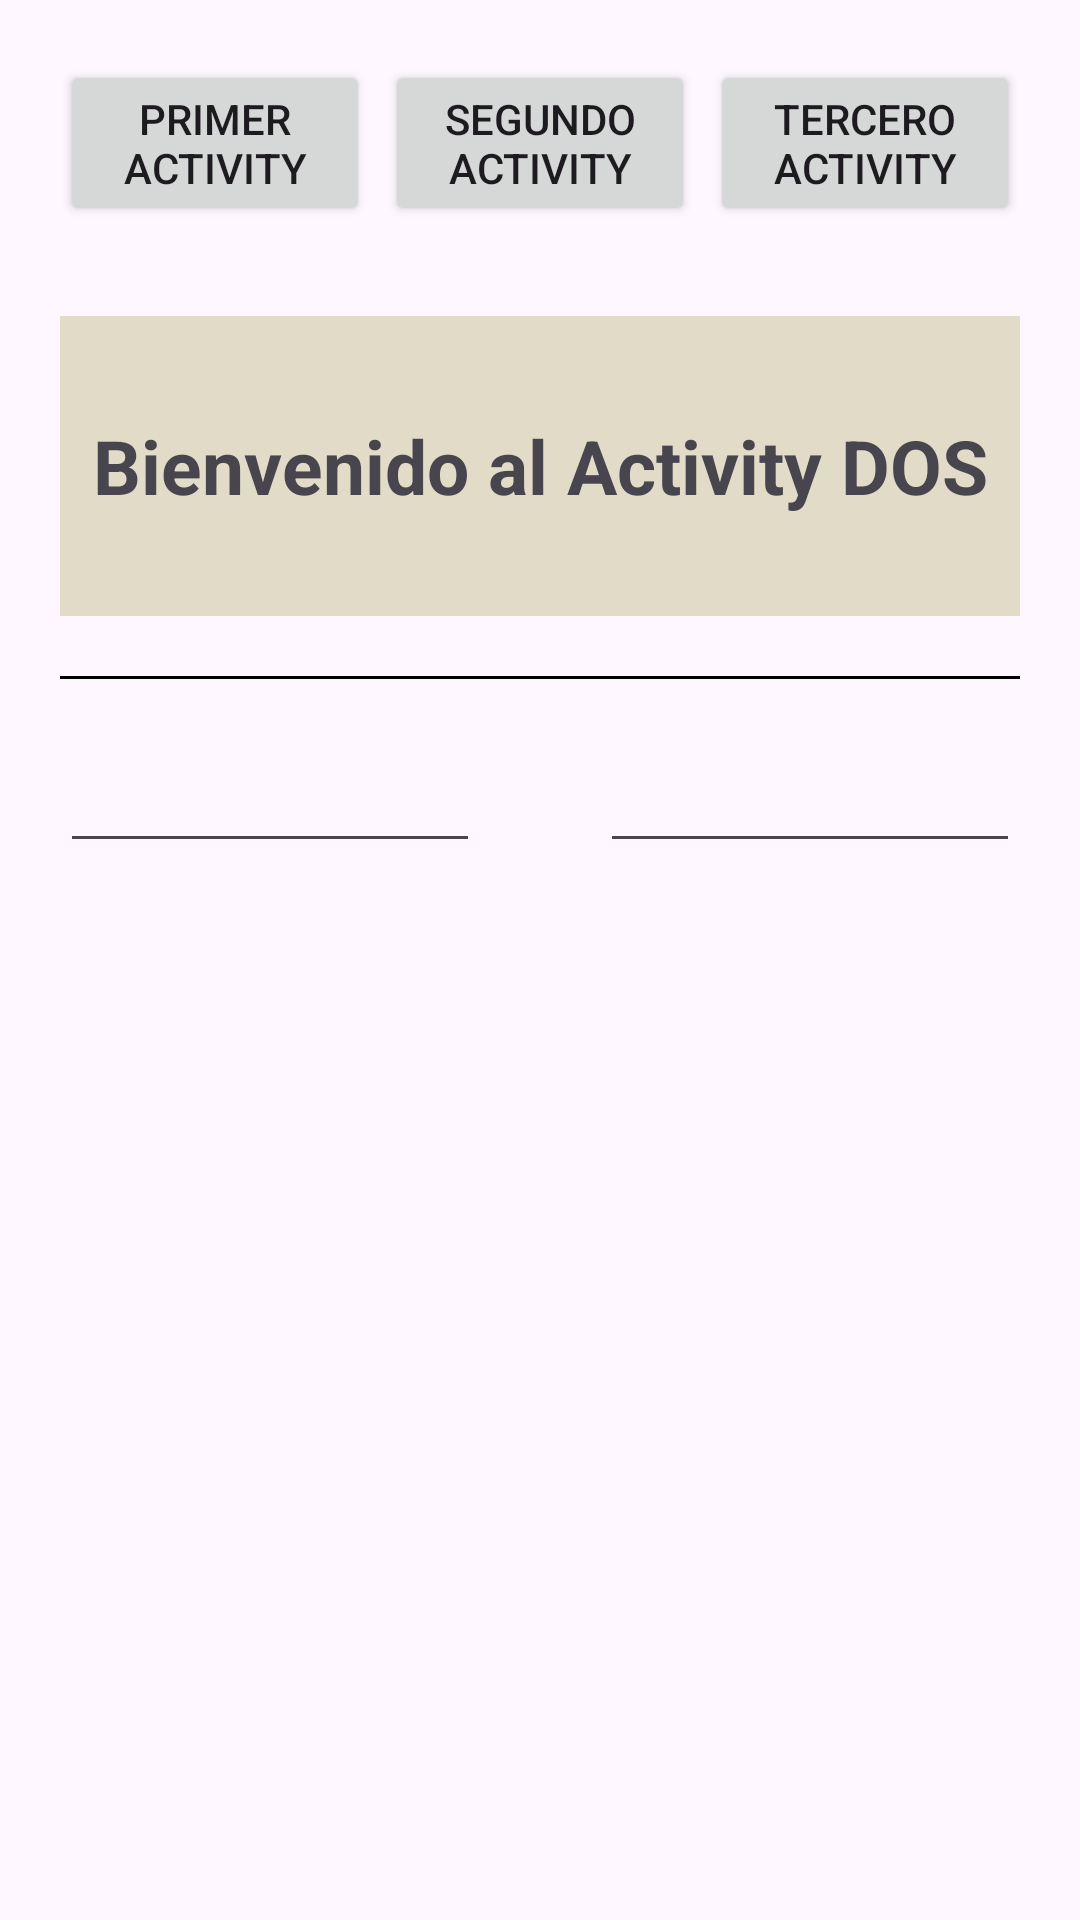

The Android layout XML behind this screen, and the referenced resources:
<!-- AndroidManifest.xml: application theme Theme.PracticaAndroidStudio -->
<!-- res/layout/activity_dos.xml -->
<?xml version="1.0" encoding="utf-8"?>
<androidx.constraintlayout.widget.ConstraintLayout xmlns:android="http://schemas.android.com/apk/res/android"
    xmlns:app="http://schemas.android.com/apk/res-auto"
    xmlns:tools="http://schemas.android.com/tools"
    android:layout_width="match_parent"
    android:layout_height="match_parent"
    tools:context=".ActivityFragmenLayout.Activity.activity_dos">

    <LinearLayout
        android:id="@+id/lyBarraNav_activitydos"
        android:layout_width="match_parent"
        android:layout_height="wrap_content"
        android:orientation="horizontal"

        app:layout_constraintTop_toTopOf="parent"
        app:layout_constraintStart_toStartOf="parent"
        app:layout_constraintEnd_toEndOf="parent"
        android:layout_margin="20dp"
        >

        <Button

            android:id="@+id/btnactivityuno_activitydos"
            android:layout_width="0dp"
            android:layout_height="wrap_content"
            android:layout_weight="1"
            android:text="Primer Activity"
            />
        <Button
            android:id="@+id/btnactivitydos_activitydos"
            android:layout_width="0dp"
            android:layout_height="wrap_content"
            android:layout_weight="1"
            android:text="Segundo Activity"
            android:layout_marginHorizontal="5dp"
            />
        <Button
            android:id="@+id/btnactivitytres_activitydos"
            android:layout_width="0dp"
            android:layout_height="wrap_content"
            android:layout_weight="1"
            android:text="Tercero Activity"

            />


    </LinearLayout>

    <TextView
        android:id="@+id/txtbienvenido_activitydos"
        android:layout_width="match_parent"
        android:layout_height="100dp"
        android:text="Bienvenido al Activity DOS"
        android:gravity="center"
        android:textSize="25dp"
        android:textStyle="bold"
        android:background="#E1DBC7"
        app:layout_constraintTop_toBottomOf="@+id/lyBarraNav_activitydos"
        app:layout_constraintEnd_toEndOf="parent"
        app:layout_constraintStart_toStartOf="parent"
        android:layout_marginTop="30dp"
        android:layout_marginHorizontal="20dp"
        />

    <View
        android:id="@+id/lineados_activitudos"
        android:layout_width="match_parent"
        android:layout_height="1dp"
        android:background="@color/black"
        app:layout_constraintTop_toBottomOf="@+id/txtbienvenido_activitydos"
        android:layout_margin="20dp"
        app:layout_constraintStart_toStartOf="parent"
        app:layout_constraintEnd_toEndOf="parent"
        />


        <LinearLayout
            android:layout_width="match_parent"
            android:layout_height="wrap_content"
            app:layout_constraintTop_toBottomOf="@+id/lineados_activitudos"
            >
            <EditText
                android:id="@+id/txtnombre_activitydos"
                android:layout_width="0dp"
                android:layout_height="wrap_content"
                android:layout_weight="1"
                app:layout_constraintTop_toBottomOf="@+id/lineados_activitudos"
                app:layout_constraintEnd_toEndOf="parent"
                app:layout_constraintStart_toStartOf="parent"
                android:layout_margin="20dp"
                />
             <EditText
                android:id="@+id/txtapellido_activitydos"
                android:layout_width="0dp"
                android:layout_height="wrap_content"
                android:layout_weight="1"
                app:layout_constraintTop_toBottomOf="@+id/lineados_activitudos"
                app:layout_constraintEnd_toEndOf="parent"
                app:layout_constraintStart_toStartOf="parent"
                android:layout_margin="20dp"
                />

        </LinearLayout>

</androidx.constraintlayout.widget.ConstraintLayout>
<!-- resources referenced by this layout -->
<resources>
  <style name="Theme.PracticaAndroidStudio" parent="Base.Theme.PracticaAndroidStudio" />
  <style name="Base.Theme.PracticaAndroidStudio" parent="Theme.Material3.DayNight.NoActionBar">
          
          
      </style>
  <!-- not gathered from this repository: default colours our renderer supplied (Android Studio template values) -->
  <color name="black">#FF000000</color>
</resources>
